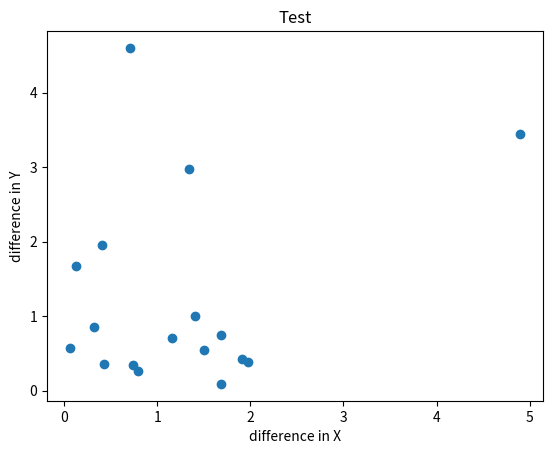

Reproduce this figure in Python.
import seaborn as sns
import matplotlib.pyplot as plt
import numpy as np

#Iteration 3 - plotting difference using scatter plot

xr = [4.9, 0.71, 1.34, 0.41, 0.43, 0.13, 1.41, 0.32, 0.79, 0.74, 1.5, 1.69, 0.06, 1.69, 1.91, 1.16, 1.98]
yr = [3.44, 4.6, 2.98, 1.95, 0.36, 1.67, 1.0, 0.86, 0.26, 0.34, 0.54, 0.09, 0.57, 0.74, 0.42, 0.7, 0.38]

plt.title("Test")
plt.xlabel("difference in X")
plt.ylabel("difference in Y")
plt.scatter(xr, yr)
plt.show()

